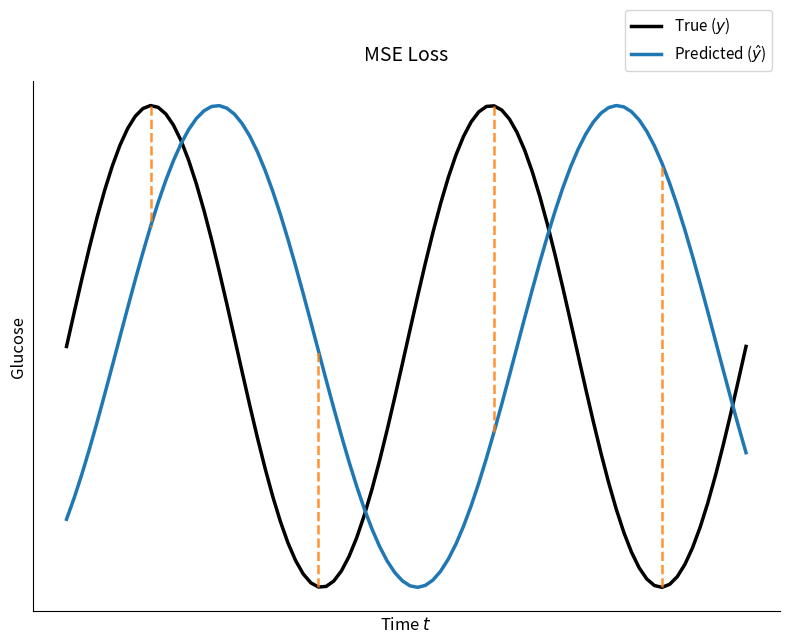

This figure's Python source: (Note: this script raises an exception after producing the figure.)
import numpy as np
import matplotlib.pyplot as plt
from scipy.signal import argrelextrema

# 1. Daten generieren
t = np.linspace(0, 4 * np.pi, 90)

shape_true = np.sin(t)
shape_pred = np.sin(t * 0.85 - 0.8)

y_true = shape_true + 1.5
y_pred = shape_pred - 1.5


# 2. Plot Setup auf Englisch
def setup_plot(title):
    fig, ax = plt.subplots(figsize=(8, 5))

    ax.plot(t, y_true, color="black", linewidth=2.5, label="True ($y$)")
    ax.plot(t, y_pred, color="tab:blue", linewidth=2.5, label="Predicted ($\hat{y}$)")

    ax.set_title(title, pad=15, fontsize=14)
    ax.spines["top"].set_visible(False)
    ax.spines["right"].set_visible(False)
    ax.set_xticks([])
    ax.set_yticks([])
    ax.set_xlabel("Time $t$", fontsize=12)
    ax.set_ylabel("Glucose", fontsize=12)
    ax.legend(loc="upper right", fontsize=11)

    return fig, ax


# === MSE Loss ===
# Kurven überlappend (kein vertikaler Offset) — zeigt grossen punktweisen Fehler
# trotz korrekter Form
y_mse_true = shape_true
y_mse_pred = shape_pred

fig, ax = plt.subplots(figsize=(8, 6.5))
ax.plot(t, y_mse_true, color="black",    linewidth=2.5, label="True ($y$)")
ax.plot(t, y_mse_pred, color="tab:blue", linewidth=2.5, label="Predicted ($\\hat{y}$)")
ax.set_title("MSE Loss", pad=15, fontsize=14)
ax.spines["top"].set_visible(False)
ax.spines["right"].set_visible(False)
ax.set_xticks([])
ax.set_yticks([])
ax.set_xlabel("Time $t$", fontsize=12)
ax.set_ylabel("Glucose", fontsize=12)
ax.legend(loc="upper right", fontsize=11, bbox_to_anchor=(1.0, 1.15))

# Vertikale Linien an allen Peaks und Troughs der True-Kurve
peaks_true_mse   = argrelextrema(y_mse_true, np.greater, order=8)[0]
troughs_true_mse = argrelextrema(y_mse_true, np.less,    order=8)[0]
sample_indices   = np.sort(np.concatenate([peaks_true_mse, troughs_true_mse]))

for idx in sample_indices:
    ax.plot(
        [t[idx], t[idx]],
        [y_mse_true[idx], y_mse_pred[idx]],
        color="tab:orange", linestyle="--", linewidth=1.8, alpha=0.85,
    )

fig.tight_layout()
fig.savefig("thesis/img/loss_mse.png", dpi=300, bbox_inches="tight")
plt.close()
print("Erfolgreich generiert: loss_mse.png")


# === Bounded-Lag Loss ===
y_bl_true = shape_true
y_bl_pred = shape_pred

fig, ax = plt.subplots(figsize=(8, 6.5))
ax.plot(t, y_bl_true, color="black",    linewidth=2.5, label="True ($y$)")
ax.plot(t, y_bl_pred, color="tab:blue", linewidth=2.5, label="Predicted ($\\hat{y}$)")
ax.set_title("Bounded-Lag Loss", pad=15, fontsize=14)
ax.spines["top"].set_visible(False)
ax.spines["right"].set_visible(False)
ax.set_xticks([])
ax.set_yticks([])
ax.set_xlabel("Time $t$", fontsize=12)
ax.set_ylabel("Glucose", fontsize=12)
ax.legend(loc="upper right", fontsize=11, bbox_to_anchor=(1.0, 1.15))

# Horizontale Linien: Peaks, Troughs und Nulldurchgänge der True-Kurve,
# gepaart mit dem zeitlich nächsten äquivalenten Punkt auf der Pred-Kurve.
peaks_true_bl   = argrelextrema(y_bl_true, np.greater, order=8)[0]
peaks_pred_bl   = argrelextrema(y_bl_pred, np.greater, order=8)[0]
troughs_true_bl = argrelextrema(y_bl_true, np.less,    order=8)[0]
troughs_pred_bl = argrelextrema(y_bl_pred, np.less,    order=8)[0]

# Nulldurchgänge (Vorzeichen-Wechsel) beider Kurven
zc_true_bl = np.where(np.diff(np.sign(y_bl_true)))[0]
zc_pred_bl = np.where(np.diff(np.sign(y_bl_pred)))[0]

line_kw = dict(color="tab:orange", linestyle="--", linewidth=1.8, alpha=0.85)

for pt, pp in zip(peaks_true_bl, peaks_pred_bl):
    y_val = (y_bl_true[pt] + y_bl_pred[pp]) / 2
    ax.plot([t[pt], t[pp]], [y_val, y_val], **line_kw)

for tt, tp in zip(troughs_true_bl, troughs_pred_bl):
    y_val = (y_bl_true[tt] + y_bl_pred[tp]) / 2
    ax.plot([t[tt], t[tp]], [y_val, y_val], **line_kw)

for zt, zp in zip(zc_true_bl, zc_pred_bl):
    y_val = (y_bl_true[zt] + y_bl_pred[zp]) / 2
    ax.plot([t[zt], t[zp]], [y_val, y_val], **line_kw)

fig.tight_layout()
fig.savefig("thesis/img/loss_bounded_lag.png", dpi=300, bbox_inches="tight")
plt.close()
print("Erfolgreich generiert: loss_bounded_lag.png")


fig, ax = setup_plot("Soft-DTW Loss")

# 3. DTW Pfad berechnen
n = len(t)
dtw_matrix = np.full((n + 1, n + 1), np.inf)
dtw_matrix[0, 0] = 0

for i in range(1, n + 1):
    for j in range(1, n + 1):
        cost = (shape_true[i - 1] - shape_pred[j - 1]) ** 2
        dtw_matrix[i, j] = cost + min(
            dtw_matrix[i - 1, j], dtw_matrix[i, j - 1], dtw_matrix[i - 1, j - 1]
        )

path = []
i, j = n, n
while i > 0 and j > 0:
    path.append((i - 1, j - 1))
    min_prev = min(dtw_matrix[i - 1, j - 1], dtw_matrix[i - 1, j], dtw_matrix[i, j - 1])
    if min_prev == dtw_matrix[i - 1, j - 1]:
        i, j = i - 1, j - 1
    elif min_prev == dtw_matrix[i - 1, j]:
        i -= 1
    else:
        j -= 1

# 4. Linien zeichnen
for step in path:
    idx_true, idx_pred = step
    ax.plot(
        [t[idx_true], t[idx_pred]],
        [y_true[idx_true], y_pred[idx_pred]],
        color="tab:orange",
        linestyle="-",
        linewidth=0.8,
        alpha=0.6,
    )

# 5. Speichern
fig.tight_layout()
file_name = "loss_dtw_english.png"
fig.savefig(file_name, dpi=300, bbox_inches="tight")

print(f"Erfolgreich generiert: {file_name}")


# === DTW Alignment Illustration ===
n = 70
x = np.arange(n)

# Signal 1: 2 gleichmässige Zyklen (True)
sig1 = 2.0 * np.sin(np.linspace(0, 4 * np.pi, n)) + 0.6

# Signal 2: glatter Zeitwarp via u + a·sin(π·u), überall differenzierbar
# (maximale Ableitung 1 - 0.28π ≈ 0.12 > 0, also streng monoton)
u = np.linspace(0, 1, n)
t2_angle = (u + 0.28 * np.sin(np.pi * u)) * 4 * np.pi
sig2 = 2.0 * np.sin(t2_angle) - 0.6

fig, ax = plt.subplots(figsize=(8, 6.5))
ax.plot(x, sig1, color="black",    linewidth=2.5, label="True ($y$)")
ax.plot(x, sig2, color="tab:blue", linewidth=2.5, label="Predicted ($\\hat{y}$)")

ax.set_title("Time Series Aligned by DTW", pad=15, fontsize=14)
ax.spines["top"].set_visible(False)
ax.spines["right"].set_visible(False)
ax.set_xticks([])
ax.set_yticks([])
ax.set_xlabel("Time $t$", fontsize=12)
ax.set_ylabel("Amplitude", fontsize=12)
ax.legend(loc="upper right", fontsize=11)

# DTW-Pfad berechnen
m = n
dtw_mat = np.full((m + 1, m + 1), np.inf)
dtw_mat[0, 0] = 0.0
for ii in range(1, m + 1):
    for jj in range(1, m + 1):
        cost = (sig1[ii - 1] - sig2[jj - 1]) ** 2
        dtw_mat[ii, jj] = cost + min(
            dtw_mat[ii - 1, jj - 1],
            dtw_mat[ii - 1, jj],
            dtw_mat[ii, jj - 1],
        )

path_align = []
ii, jj = m, m
while ii > 0 and jj > 0:
    path_align.append((ii - 1, jj - 1))
    best = min(dtw_mat[ii - 1, jj - 1], dtw_mat[ii - 1, jj], dtw_mat[ii, jj - 1])
    if best == dtw_mat[ii - 1, jj - 1]:
        ii, jj = ii - 1, jj - 1
    elif best == dtw_mat[ii - 1, jj]:
        ii -= 1
    else:
        jj -= 1

for idx1, idx2 in path_align:
    ax.plot(
        [x[idx1], x[idx2]],
        [sig1[idx1], sig2[idx2]],
        color="tab:orange",
        linewidth=0.7,
        alpha=0.5,
    )

fig.tight_layout()
file_name = "thesis/img/loss_dtw_alignment.png"
fig.savefig(file_name, dpi=300, bbox_inches="tight")
print(f"Erfolgreich generiert: {file_name}")
